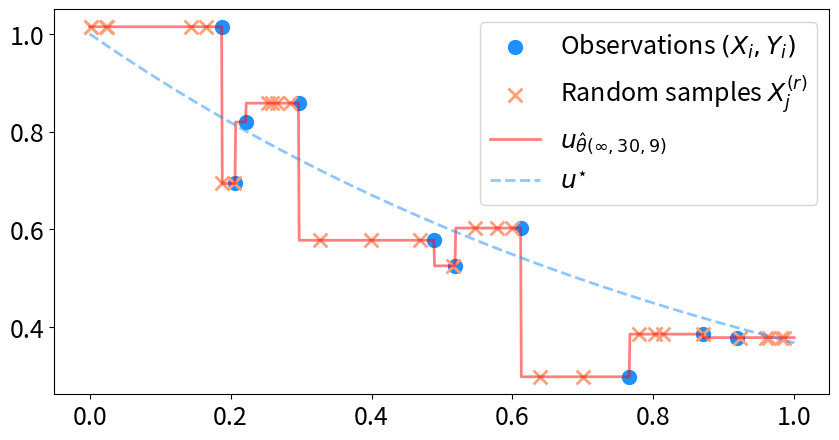

Recreate this plot in Python. (Note: this script raises an exception after producing the figure.)
import numpy as np
import matplotlib.pyplot as plt
import os

np.random.seed(5)


def overfitting_function(x, Y_i_sorted, X_i_sorted_lag1, Y_diff, delta):
    return Y_i_sorted[0] + .5 * (np.sign(x[:, np.newaxis] - X_i_sorted_lag1 - delta / 2) + 1) @ Y_diff


if __name__ == "__main__":
    # Random samples on [0 T] with T=1
    n, nr = 10, 30
    X_i = np.random.rand(n)
    Y_i = np.exp(-X_i) + 0.1 * np.random.normal(size=n)
    Xr_i = np.random.rand(nr)

    #  Computing delta
    X_all = np.sort(np.concatenate((X_i, Xr_i), axis=0))
    delta = np.min(X_all[1:] - X_all[:-1])

    # Sorting input/output
    ind_sorted = np.argsort(X_i)
    X_i_sorted, Y_i_sorted = X_i[ind_sorted], Y_i[ind_sorted]
    X_i_sorted_lag1 = X_i_sorted[:-1]
    Y_diff = Y_i_sorted[1:] - Y_i_sorted[:-1]

    # plots
    fig, ax = plt.subplots(figsize=(10, 5), linewidth=8)
    ax.tick_params(axis='both', which='major', labelsize=18)
    ax.scatter(X_i_sorted,
               Y_i_sorted,
               color='dodgerblue',
               marker='o',
               s=100,
               label="Observations $(X_i,Y_i)$")
    ax.scatter(Xr_i,
               overfitting_function(Xr_i, Y_i_sorted, X_i_sorted_lag1, Y_diff, delta),
               color='lightsalmon',
               marker='x',
               s=100,
               linewidth=2,
               label="Random samples $X^{(r)}_j$")
    t_for_plot = np.linspace(0, 1, 1000)
    ax.plot(t_for_plot,
            overfitting_function(t_for_plot, Y_i_sorted, X_i_sorted_lag1, Y_diff, delta),
            color='red',
            linewidth=2,
            alpha=0.5,
            label="$u_{\hat{\\theta}(\infty," + str(nr) + ", " + str(n - 1) + ")}$")
    ax.plot(t_for_plot,
            np.exp(-t_for_plot),
            color='dodgerblue',
            linewidth=2,
            alpha=0.5,
            label="$u^{\\star}$",
            linestyle='dashed')
    ax.legend(fontsize=18)
    plt.savefig(os.path.join("Outputs", "prop3-1.pdf"), bbox_inches="tight")
